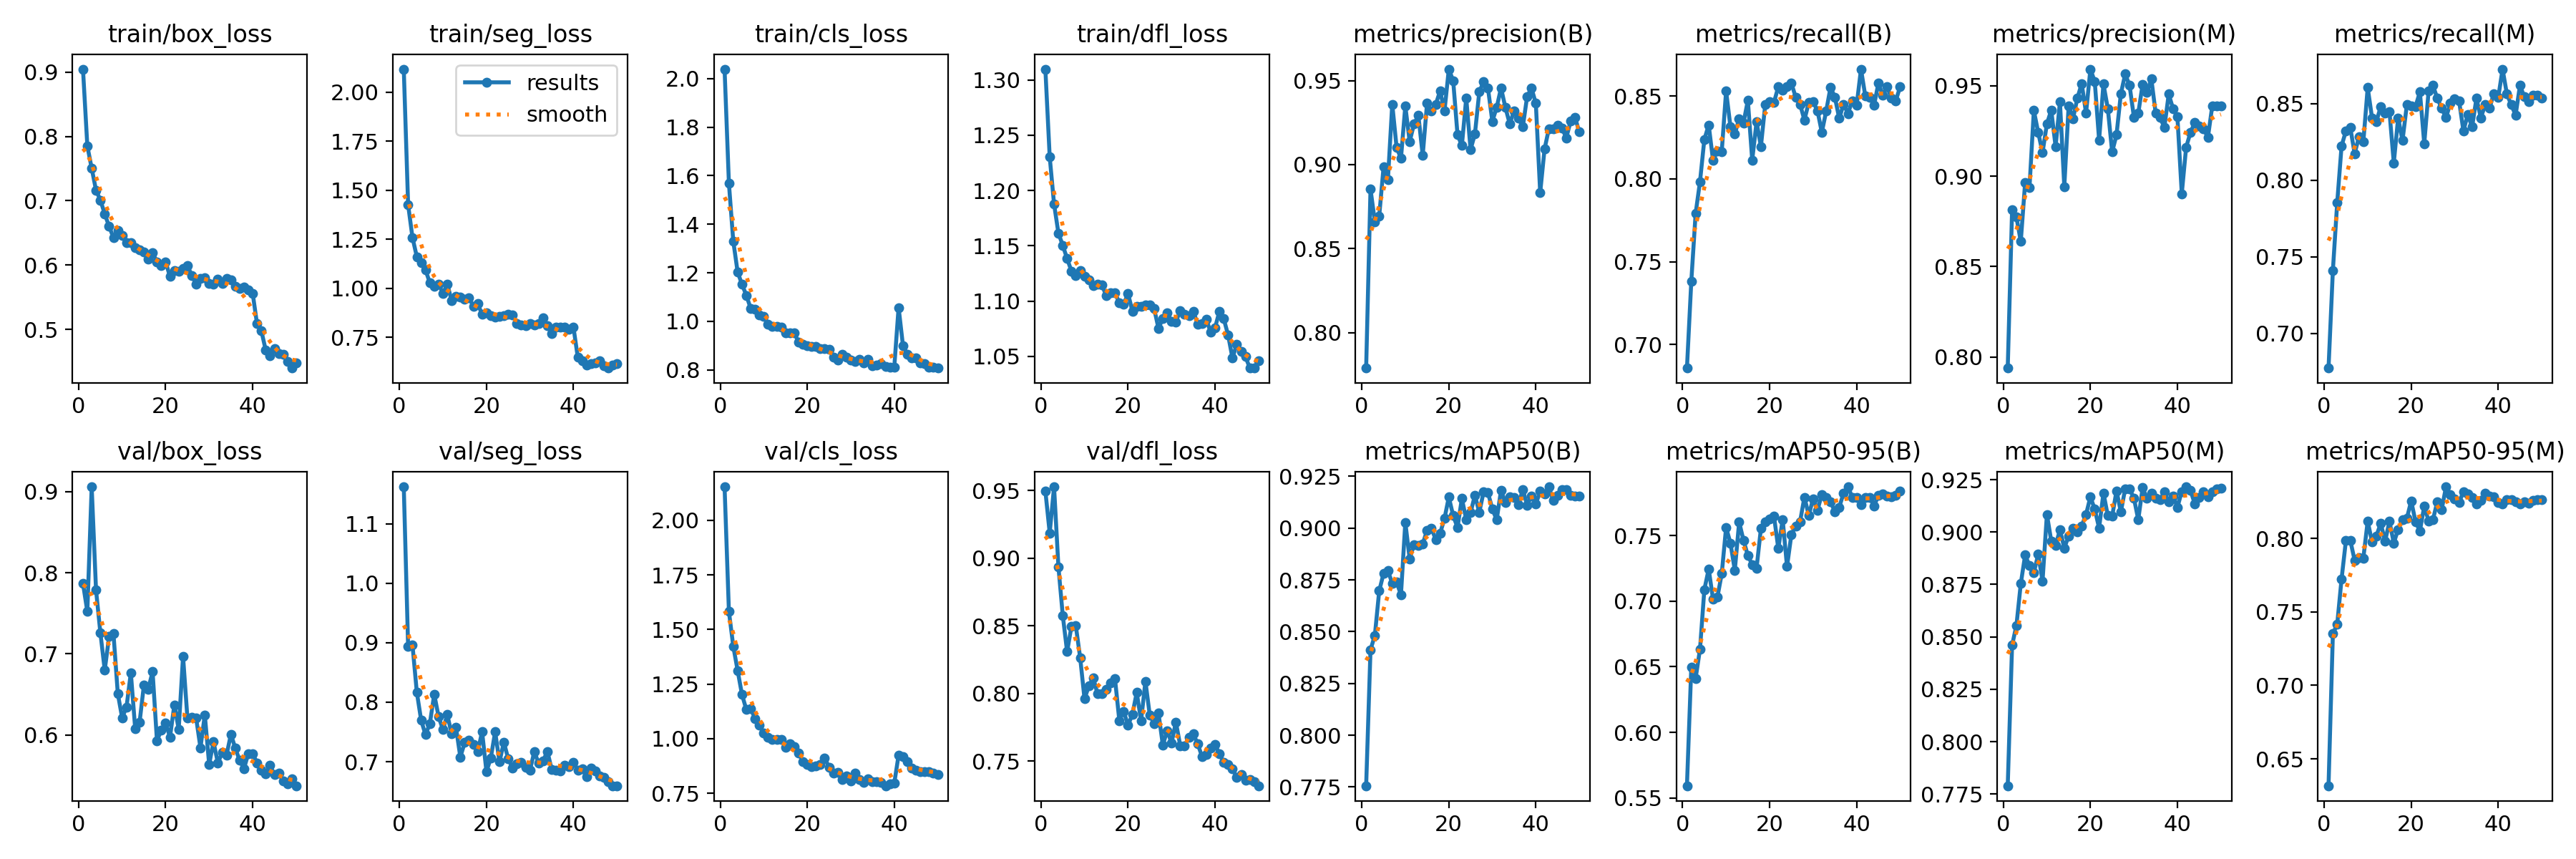

Values plotted in this chart, from the file beside it:
epoch, time, train/box_loss, train/seg_loss, train/cls_loss, train/dfl_loss, metrics/precision(B), metrics/recall(B), metrics/mAP50(B), metrics/mAP50-95(B), metrics/precision(M), metrics/recall(M), metrics/mAP50(M), metrics/mAP50-95(M), val/box_loss, val/seg_loss, val/cls_loss, val/dfl_loss, lr/pg0, lr/pg1, lr/pg2
1, 139.3, 0.9049, 2.118, 2.039, 1.31, 0.7788, 0.6858, 0.7756, 0.5593, 0.7939, 0.6773, 0.7789, 0.6317, 0.7869, 1.162, 2.153, 0.9498, 0.06714, 0.0003319, 0.0003319
2, 155.1, 0.7855, 1.426, 1.568, 1.23, 0.8854, 0.7381, 0.8413, 0.6498, 0.8813, 0.7411, 0.846, 0.735, 0.7522, 0.8936, 1.582, 0.9186, 0.03413, 0.000652, 0.000652
3, 170.5, 0.7505, 1.259, 1.33, 1.188, 0.8661, 0.7792, 0.8482, 0.6411, 0.8773, 0.7856, 0.8555, 0.7417, 0.906, 0.8962, 1.423, 0.9528, 0.001105, 0.000959, 0.000959
4, 185.6, 0.7164, 1.161, 1.203, 1.161, 0.8693, 0.7983, 0.8697, 0.6634, 0.8639, 0.8224, 0.8754, 0.7725, 0.7787, 0.8167, 1.312, 0.8938, 0.0009406, 0.0009406, 0.0009406
5, 201, 0.701, 1.131, 1.153, 1.15, 0.8985, 0.8238, 0.8781, 0.7087, 0.8966, 0.8323, 0.8891, 0.7986, 0.7259, 0.7694, 1.202, 0.8577, 0.0009208, 0.0009208, 0.0009208
6, 216.3, 0.6795, 1.094, 1.107, 1.138, 0.8909, 0.8325, 0.8794, 0.7245, 0.8938, 0.8344, 0.8839, 0.7987, 0.68, 0.7453, 1.133, 0.8308, 0.000901, 0.000901, 0.000901
7, 231.4, 0.6602, 1.027, 1.053, 1.127, 0.9359, 0.811, 0.8733, 0.7015, 0.9363, 0.8174, 0.8806, 0.7851, 0.7212, 0.7643, 1.138, 0.8497, 0.0008812, 0.0008812, 0.0008812
8, 246.7, 0.6428, 1.011, 1.051, 1.123, 0.9101, 0.8169, 0.8739, 0.703, 0.9242, 0.8283, 0.8894, 0.7868, 0.7255, 0.8134, 1.092, 0.85, 0.0008614, 0.0008614, 0.0008614
9, 262.1, 0.6533, 1.022, 1.026, 1.127, 0.9037, 0.8165, 0.8678, 0.721, 0.9131, 0.825, 0.8767, 0.7866, 0.6511, 0.7758, 1.061, 0.8264, 0.0008416, 0.0008416, 0.0008416
10, 277.2, 0.6461, 0.9735, 1.02, 1.122, 0.9348, 0.853, 0.9027, 0.7561, 0.929, 0.8606, 0.9085, 0.8118, 0.6211, 0.7538, 1.026, 0.796, 0.0008218, 0.0008218, 0.0008218
11, 292.7, 0.6349, 1.022, 0.9879, 1.119, 0.9137, 0.8315, 0.8852, 0.7442, 0.9365, 0.8408, 0.8958, 0.7976, 0.6343, 0.7792, 1.006, 0.8055, 0.000802, 0.000802, 0.000802
12, 308, 0.6344, 0.9377, 0.9803, 1.114, 0.9241, 0.8272, 0.8921, 0.7236, 0.9164, 0.8384, 0.8935, 0.8017, 0.6766, 0.7465, 0.9957, 0.8115, 0.0007822, 0.0007822, 0.0007822
13, 323.3, 0.627, 0.9609, 0.9778, 1.115, 0.9292, 0.8362, 0.8915, 0.7603, 0.9411, 0.8481, 0.9011, 0.8104, 0.6076, 0.7575, 0.9971, 0.7996, 0.0007624, 0.0007624, 0.0007624
14, 338.5, 0.6241, 0.955, 0.9763, 1.115, 0.9055, 0.8338, 0.8923, 0.7464, 0.8942, 0.8438, 0.8924, 0.798, 0.6153, 0.7078, 0.9947, 0.7997, 0.0007426, 0.0007426, 0.0007426
15, 356.6, 0.6202, 0.9432, 0.9514, 1.105, 0.9366, 0.8474, 0.899, 0.7347, 0.939, 0.845, 0.8982, 0.8116, 0.6613, 0.732, 0.961, 0.8028, 0.0007228, 0.0007228, 0.0007228
16, 371.9, 0.6096, 0.9525, 0.9528, 1.108, 0.9317, 0.8113, 0.8998, 0.7279, 0.9317, 0.8113, 0.9018, 0.7969, 0.6566, 0.7361, 0.9748, 0.8075, 0.000703, 0.000703, 0.000703
17, 387.1, 0.619, 0.9081, 0.9534, 1.107, 0.9358, 0.8344, 0.8945, 0.7251, 0.9432, 0.8408, 0.9, 0.8062, 0.678, 0.7286, 0.9617, 0.8109, 0.0006832, 0.0006832, 0.0006832
18, 402.3, 0.6051, 0.9209, 0.9144, 1.098, 0.9439, 0.8195, 0.8975, 0.7553, 0.9512, 0.8259, 0.9029, 0.8129, 0.5929, 0.7164, 0.9333, 0.78, 0.0006634, 0.0006634, 0.0006634
19, 417.4, 0.5997, 0.8679, 0.9067, 1.097, 0.9317, 0.845, 0.9046, 0.7602, 0.9349, 0.8493, 0.9084, 0.8137, 0.6061, 0.7505, 0.8956, 0.7868, 0.0006436, 0.0006436, 0.0006436
20, 432.9, 0.6048, 0.8749, 0.8991, 1.107, 0.9568, 0.8466, 0.915, 0.7629, 0.9592, 0.8487, 0.9168, 0.8256, 0.6145, 0.6835, 0.8804, 0.7764, 0.0006238, 0.0006238, 0.0006238
21, 448.3, 0.582, 0.8599, 0.8963, 1.091, 0.9499, 0.8461, 0.906, 0.765, 0.9523, 0.8482, 0.9109, 0.8113, 0.5974, 0.7061, 0.8714, 0.7845, 0.000604, 0.000604, 0.000604
22, 463.5, 0.5913, 0.8541, 0.8965, 1.095, 0.9177, 0.8556, 0.9003, 0.7401, 0.92, 0.8578, 0.9019, 0.8051, 0.6371, 0.7503, 0.8756, 0.8007, 0.0005842, 0.0005842, 0.0005842
23, 478.7, 0.5905, 0.8574, 0.8863, 1.095, 0.9113, 0.8535, 0.9143, 0.7623, 0.951, 0.8239, 0.9187, 0.822, 0.607, 0.6995, 0.8824, 0.7798, 0.0005644, 0.0005644, 0.0005644
24, 494, 0.5944, 0.8607, 0.8873, 1.096, 0.9396, 0.8556, 0.9041, 0.7263, 0.9374, 0.8583, 0.9078, 0.8119, 0.6968, 0.7329, 0.9116, 0.809, 0.0005446, 0.0005446, 0.0005446
25, 509.3, 0.5993, 0.8697, 0.8842, 1.097, 0.9089, 0.8578, 0.9074, 0.7507, 0.9134, 0.862, 0.9075, 0.8128, 0.6211, 0.7049, 0.8696, 0.7839, 0.0005248, 0.0005248, 0.0005248
26, 524.5, 0.5839, 0.8647, 0.8527, 1.093, 0.9183, 0.8493, 0.9159, 0.7573, 0.9228, 0.8535, 0.9197, 0.8249, 0.6216, 0.6893, 0.8436, 0.7778, 0.000505, 0.000505, 0.000505
27, 539.7, 0.5705, 0.8199, 0.8393, 1.075, 0.9432, 0.845, 0.9076, 0.7607, 0.9456, 0.8471, 0.9097, 0.8196, 0.6213, 0.6962, 0.8466, 0.7854, 0.0004852, 0.0004852, 0.0004852
28, 555, 0.5793, 0.8115, 0.8649, 1.084, 0.9493, 0.8355, 0.9175, 0.7792, 0.9565, 0.8408, 0.9207, 0.8351, 0.5841, 0.6983, 0.8113, 0.7618, 0.0004654, 0.0004654, 0.0004654
29, 570.4, 0.5807, 0.8111, 0.8514, 1.089, 0.9454, 0.8461, 0.917, 0.7654, 0.9502, 0.8504, 0.9205, 0.8299, 0.6248, 0.6901, 0.829, 0.7725, 0.0004456, 0.0004456, 0.0004456
30, 585.6, 0.5716, 0.82, 0.8399, 1.082, 0.9257, 0.8465, 0.9093, 0.7782, 0.9327, 0.853, 0.9162, 0.8271, 0.5637, 0.6854, 0.8046, 0.7633, 0.0004258, 0.0004258, 0.0004258
31, 600.8, 0.5706, 0.814, 0.8335, 1.081, 0.934, 0.8411, 0.9039, 0.7694, 0.9348, 0.852, 0.9059, 0.8243, 0.5915, 0.7169, 0.8412, 0.7789, 0.000406, 0.000406, 0.000406
32, 616.1, 0.5776, 0.8217, 0.8427, 1.092, 0.9456, 0.828, 0.9183, 0.7813, 0.9508, 0.8323, 0.9212, 0.8319, 0.5655, 0.6973, 0.8131, 0.7613, 0.0003862, 0.0003862, 0.0003862
33, 631.4, 0.5708, 0.8486, 0.8279, 1.088, 0.934, 0.8409, 0.9123, 0.7787, 0.9462, 0.8429, 0.9161, 0.8304, 0.5783, 0.7009, 0.8005, 0.7614, 0.0003664, 0.0003664, 0.0003664
34, 646.5, 0.5793, 0.8108, 0.8442, 1.087, 0.9243, 0.8553, 0.9152, 0.7757, 0.9539, 0.8349, 0.9187, 0.8276, 0.5754, 0.7175, 0.8145, 0.7675, 0.0003466, 0.0003466, 0.0003466
35, 661.7, 0.5769, 0.7679, 0.816, 1.091, 0.9319, 0.8493, 0.9146, 0.7683, 0.9349, 0.8536, 0.9163, 0.8235, 0.6009, 0.6868, 0.8031, 0.7699, 0.0003268, 0.0003268, 0.0003268
36, 677, 0.567, 0.8005, 0.8197, 1.079, 0.9276, 0.8365, 0.9112, 0.7714, 0.9324, 0.8408, 0.9154, 0.8257, 0.5838, 0.6859, 0.802, 0.7629, 0.000307, 0.000307, 0.000307
37, 692.2, 0.5635, 0.8039, 0.8267, 1.08, 0.9223, 0.845, 0.9187, 0.7824, 0.927, 0.8493, 0.9191, 0.8306, 0.5687, 0.6847, 0.8005, 0.7534, 0.0002872, 0.0002872, 0.0002872
38, 707.4, 0.5661, 0.8011, 0.8128, 1.084, 0.9405, 0.8394, 0.9111, 0.7872, 0.9454, 0.8471, 0.9144, 0.8287, 0.5584, 0.6943, 0.784, 0.7549, 0.0002674, 0.0002674, 0.0002674
39, 722.7, 0.561, 0.7925, 0.8106, 1.072, 0.9455, 0.8471, 0.9154, 0.7792, 0.9373, 0.8567, 0.9172, 0.8282, 0.5772, 0.6916, 0.792, 0.7598, 0.0002476, 0.0002476, 0.0002476
40, 737.8, 0.5562, 0.8019, 0.8106, 1.076, 0.9364, 0.8443, 0.9117, 0.7792, 0.9327, 0.854, 0.9119, 0.8243, 0.5771, 0.6991, 0.7951, 0.7623, 0.0002278, 0.0002278, 0.0002278
41, 753.6, 0.5085, 0.6472, 1.057, 1.091, 0.8832, 0.8662, 0.9178, 0.7737, 0.8903, 0.8726, 0.9193, 0.8235, 0.5655, 0.6856, 0.9246, 0.7553, 0.000208, 0.000208, 0.000208
42, 768.8, 0.4975, 0.6293, 0.9004, 1.084, 0.9092, 0.8499, 0.9164, 0.779, 0.916, 0.8563, 0.9216, 0.8264, 0.5563, 0.6877, 0.9163, 0.7489, 0.0001882, 0.0001882, 0.0001882
43, 783.8, 0.4677, 0.6089, 0.8638, 1.069, 0.9214, 0.8493, 0.9199, 0.7792, 0.9242, 0.8493, 0.9198, 0.8264, 0.5523, 0.6752, 0.894, 0.7474, 0.0001684, 0.0001684, 0.0001684
44, 799, 0.4594, 0.6142, 0.8499, 1.048, 0.9212, 0.8442, 0.9132, 0.7723, 0.9297, 0.8426, 0.9134, 0.8247, 0.5624, 0.6887, 0.8649, 0.7443, 0.0001486, 0.0001486, 0.0001486
45, 814.2, 0.4697, 0.6211, 0.8484, 1.061, 0.9233, 0.8578, 0.9158, 0.7807, 0.9279, 0.862, 0.9164, 0.8236, 0.5508, 0.6839, 0.8542, 0.7379, 0.0001288, 0.0001288, 0.0001288
46, 829.4, 0.4622, 0.6297, 0.8287, 1.054, 0.9218, 0.8506, 0.9184, 0.7814, 0.9263, 0.8545, 0.9194, 0.8251, 0.553, 0.6761, 0.848, 0.7399, 0.000109, 0.000109, 0.000109
47, 844.6, 0.461, 0.6069, 0.826, 1.05, 0.9159, 0.8557, 0.9185, 0.7798, 0.9213, 0.8514, 0.917, 0.8241, 0.5436, 0.6735, 0.8474, 0.7357, 8.92e-05, 8.92e-05, 8.92e-05
48, 859.9, 0.4499, 0.5935, 0.8121, 1.039, 0.9259, 0.8486, 0.9158, 0.7793, 0.9387, 0.8556, 0.9193, 0.8258, 0.5401, 0.6667, 0.85, 0.7362, 6.94e-05, 6.94e-05, 6.94e-05
49, 875, 0.4397, 0.6093, 0.81, 1.04, 0.9281, 0.8471, 0.9153, 0.7808, 0.9389, 0.8556, 0.9204, 0.8265, 0.5461, 0.6595, 0.8412, 0.7347, 4.96e-05, 4.96e-05, 4.96e-05
50, 890.1, 0.4481, 0.6176, 0.8074, 1.046, 0.9193, 0.8556, 0.9155, 0.7837, 0.9388, 0.8535, 0.921, 0.8265, 0.5374, 0.6597, 0.8369, 0.7317, 2.98e-05, 2.98e-05, 2.98e-05
